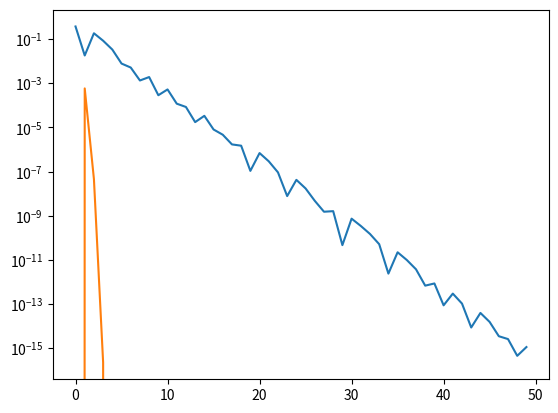

The script that saved this image:
# -*- coding: utf-8 -*-
"""
Created on Tue Jan 15 15:54:38 2019

[redacted]
"""
import numpy as np
import matplotlib.pyplot as plt

def df(x):    return 1+np.sin(x)

def f(x):    return x-np.cos(x)
    
def bisezioni(f,a,b,tol,nmax):
    x=0.5*(a+b)
    fa=f(a)
    fx=f(x)
    niter=0
    res=[]
    res.append(fx)
    print('{:2}\t {:1.15}\t {:+1.1e}'.format(niter,x,fx))
    while niter < nmax and .5*(b-a) > tol:  
        if fa*fx<0:
            b=x
        else:
            a=x
            fa=fx
        x=.5*(a+b)
        fx=f(x)
        niter += 1
        res.append(fx)
        print('{:2}\t {:1.15}\t {:+1.1e}'.format(niter,x,fx))
    if .5*(b-a) > tol:
        niter = -1 
    return (x,niter,res)

def regulafalsi(f,a,b,tol,nmax):
    x= b-(f(a)*(b-a)/(f(b)-f(a)))
    fx= f(x)
    fa=f(a)
    niter = 0
    res =[]
    res.append(fx)
    
    print('{:2}\t {:1.16f}\t {:+1.1e}'.format(niter,x,fx))
    
    while niter < nmax and b-(f(a)*(b-a)/(f(b)-f(a))) > tol:
        if fx*fa<0:
            b=x
        else:
            a=x
            fa=fx
        niter+=1
        x= b-(f(a)*(b-a)/(f(b)-f(a)))
        fx= f(x)
        res.append(fx)
        print('{:2}\t {:1.16f}\t {:+1.1e}'.format(niter,x,fx))
    return (x,niter,res)

def newton(f,df,x,tol,nmax):
    niter=0;
    err=tol+1
    res=[]
    res.append(f(x))
    print('{:2}\t {:1.15f}\t {:+1.1e}'.format(niter,x,err))
    while err>tol and niter<nmax:
        dfx=df(x)
        if dfx==0:
            niter=-1
            return(x,niter)
        fx=f(x)
        dx=-fx/dfx
        y=dx+x
        err=abs(dx)
        niter+=1
        res.append(f(y))
        print('{:2}\t {:1.15f}\t {:+1.1e}'.format(niter,y,err))
        x=y
    return (y,niter,res) 

x=.7
tol=1e-15
nmax=100

out_bis=bisezioni(f,0,1,tol,nmax)
out_newt=newton(f,df,x,tol,nmax)

x_bis=np.arange(0,out_bis[1]+1)
y_bis=np.array(out_bis[2])
y_bis=np.abs(y_bis)
plt.semilogy(x_bis,y_bis)

x_newt=np.arange(0,out_newt[1]+1)
y_newt=np.array(out_newt[2])
y_bis=np.abs(y_bis)
plt.semilogy(x_newt,y_newt)













